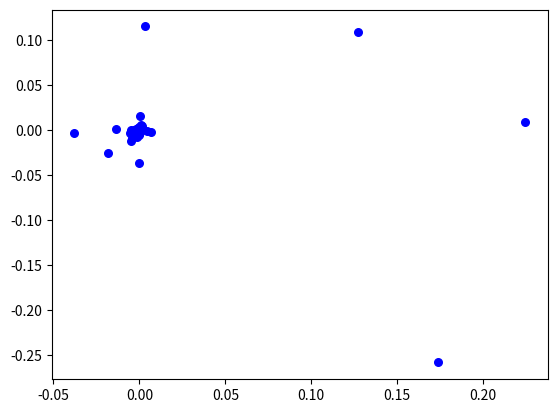

Write the Python code that produced this figure.
import numpy as np
import matplotlib.pyplot as plt

max_step = 100
dim = 2
pop_size = 100
w = 0.6
c1 = c2 = 2
x_bound = [-10, 10]

def PSO_init(pop_size, dim):
    x = np.random.uniform(x_bound[0], x_bound[1], (pop_size, dim))
    v = np.random.rand(pop_size, dim)
    return x, v

def calculate_fitness(x):
    return np.sum(np.square(x), axis=1)

def PSO_fintess(v, pbest, x, gbest, global_best_fitness):
    for step in range(max_step):
        r1 = np.random.rand(pop_size, dim)
        r2 = np.random.rand(pop_size, dim)
        v = w*v + c1*r1*(pbest - x) + c2*r2*(gbest - x)
        x = x + v
        plt.clf()
        print('迭代次数：', step+1)
        plt.scatter(x[:, 0], x[:, 1], s=30, color='b')
        fitness = calculate_fitness(x)
        update_id = np.greater(individual_best_fitness, fitness)
        pbest[update_id] = x[update_id]
        individual_best_fitness[update_id] = fitness[update_id]
        if np.min(fitness) < global_best_fitness:
            gbest = x[np.argmin(fitness)]
            global_best_fitness = np.min(fitness)

if __name__ == "__main__":
    x, v = PSO_init(pop_size, dim)
    fitness = calculate_fitness(x)
    pbest = x
    gbest = x[np.argmin(fitness)]
    individual_best_fitness = fitness
    global_best_fitness = np.min(fitness)
    fig = plt.figure()
    PSO_fintess(v, pbest, x, gbest, global_best_fitness)
    plt.show()

